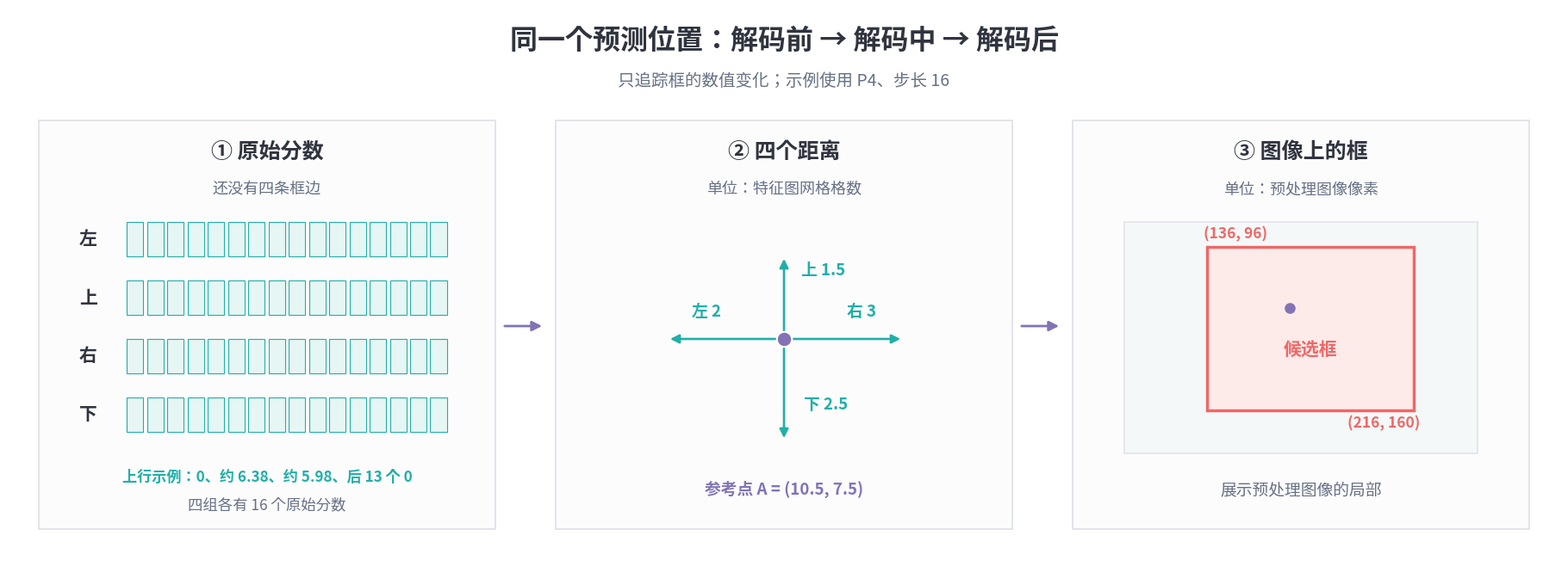
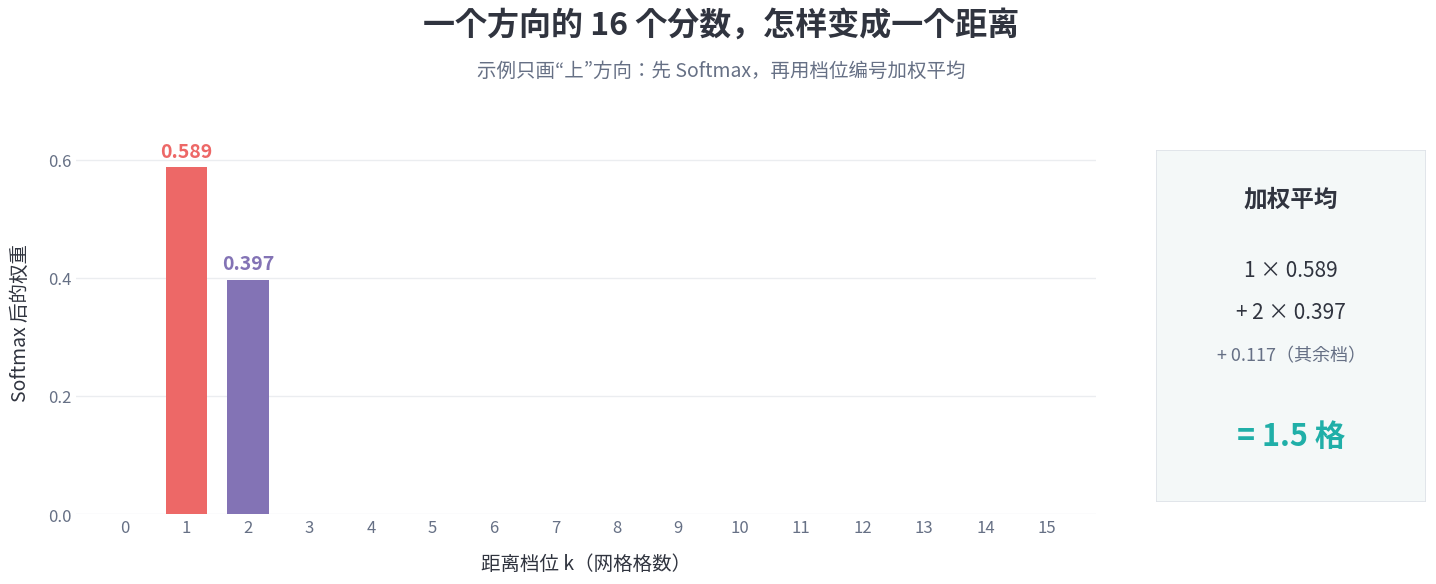
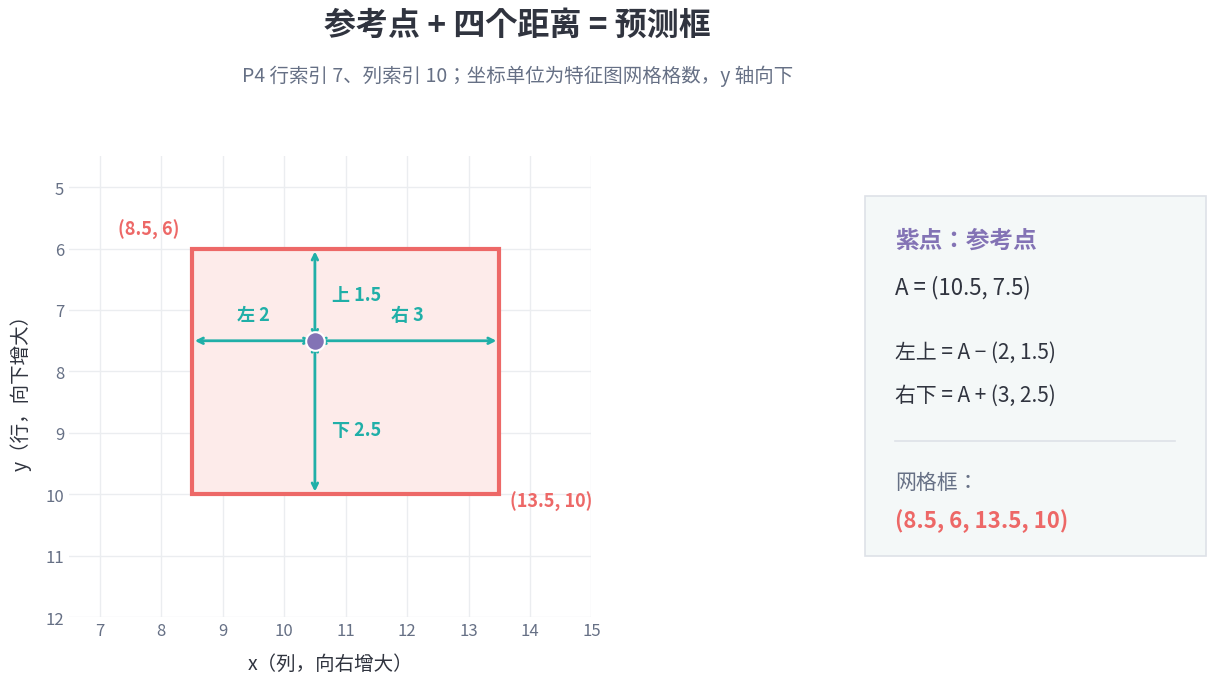

Write Python code to recreate these figures, in order.
"""Generate the three figures in 08_BoxDecode.md from the repository root."""

from pathlib import Path

import matplotlib

matplotlib.use("Agg")
import matplotlib.pyplot as plt
from matplotlib import font_manager
from matplotlib.patches import FancyArrowPatch, Rectangle


OUT = Path("docs/.vuepress/public/ComputerVision/YOLOSeries")
FONT = Path("/usr/share/fonts/opentype/noto/NotoSansCJK-Regular.ttc")
INK = "#30343F"
MUTED = "#667085"
TEAL = "#20AFA8"
PURPLE = "#8373B5"
CORAL = "#ED6867"
RULE = "#DEE2E8"


def save(fig, name):
    OUT.mkdir(parents=True, exist_ok=True)
    fig.savefig(OUT / name, dpi=170, facecolor="white")
    plt.close(fig)


def overview():
    fig, ax = plt.subplots(figsize=(18, 6.6), dpi=170)
    fig.patch.set_facecolor("white")
    ax.set_xlim(0, 18)
    ax.set_ylim(0, 6.6)
    ax.set_aspect("equal")
    ax.axis("off")
    fig.subplots_adjust(left=0, right=1, top=1, bottom=0)
    ax.text(9, 6.13, "同一个预测位置：解码前 → 解码中 → 解码后",
            ha="center", fontsize=23, weight="bold", color=INK)
    ax.text(9, 5.70, "只追踪框的数值变化；示例使用 P4、步长 16",
            ha="center", fontsize=14, color=MUTED)

    cards = [(0.35, "① 原始分数", "还没有四条框边"),
             (6.35, "② 四个距离", "单位：特征图网格格数"),
             (12.35, "③ 图像上的框", "单位：预处理图像像素")]
    for x, heading, detail in cards:
        ax.add_patch(Rectangle((x, 0.55), 5.30, 4.75, facecolor="#FCFCFD",
                               edgecolor=RULE, linewidth=1.3))
        ax.text(x + 2.65, 4.86, heading, ha="center", fontsize=18,
                weight="bold", color=INK)
        ax.text(x + 2.65, 4.45, detail, ha="center", fontsize=13, color=MUTED)

    for row, label in enumerate(("左", "上", "右", "下")):
        y = 3.72 - row * 0.68
        ax.text(0.82, y + 0.20, label, fontsize=15, va="center", color=INK,
                weight="bold")
        for k in range(16):
            ax.add_patch(Rectangle((1.37 + k * 0.235, y), 0.19, 0.40,
                                   facecolor="#E5F6F4", edgecolor=TEAL,
                                   linewidth=0.8))
    ax.text(3.0, 1.10, "上行示例：0、约 6.38、约 5.98、后 13 个 0",
            ha="center", fontsize=12.3, color=TEAL, weight="bold")
    ax.text(3.0, 0.78, "四组各有 16 个原始分数", ha="center",
            fontsize=12.5, color=MUTED)

    cx, cy = 9.0, 2.76
    ax.scatter([cx], [cy], s=160, color=PURPLE, zorder=5,
               edgecolor="white", linewidth=1.5)
    for x1, y1, x2, y2 in ((cx, cy, 7.65, cy), (cx, cy, 10.38, cy),
                           (cx, cy, cx, 3.72), (cx, cy, cx, 1.58)):
        ax.add_patch(FancyArrowPatch((x1, y1), (x2, y2), arrowstyle="-|>",
                                     mutation_scale=15, linewidth=1.9,
                                     color=TEAL, zorder=4))
    for x, y, label in ((8.1, 3.02, "左 2"), (9.9, 3.02, "右 3"),
                        (9.46, 3.50, "上 1.5"), (9.49, 1.94, "下 2.5")):
        ax.text(x, y, label, ha="center", fontsize=13.5,
                color=TEAL, weight="bold")
    ax.text(cx, 0.95, "参考点 A = (10.5, 7.5)", ha="center",
            fontsize=13.5, color=PURPLE, weight="bold")

    ax.add_patch(Rectangle((12.95, 1.43), 4.10, 2.69,
                           facecolor="#F4F8F8", edgecolor=RULE, linewidth=1.1))
    ax.add_patch(Rectangle((13.91, 1.93), 2.40, 1.90,
                           facecolor="#FDEBEA", edgecolor=CORAL,
                           linewidth=2.5))
    ax.scatter([14.87], [3.12], s=65, color=PURPLE, zorder=5)
    ax.text(13.87, 3.93, "(136, 96)", ha="left", fontsize=12.5,
            color=CORAL, weight="bold")
    ax.text(16.38, 1.73, "(216, 160)", ha="right", fontsize=12.5,
            color=CORAL, weight="bold")
    ax.text(15.11, 2.56, "候选框", ha="center", fontsize=15,
            color=CORAL, weight="bold")
    ax.text(15.0, 0.95, "展示预处理图像的局部", ha="center",
            fontsize=13.5, color=MUTED)

    for x1, x2 in ((5.73, 6.22), (11.73, 12.22)):
        ax.add_patch(FancyArrowPatch((x1, 2.91), (x2, 2.91),
                                     arrowstyle="-|>", mutation_scale=17,
                                     linewidth=2.0, color=PURPLE))
    save(fig, "08_decode_overview.png")


def distribution():
    fig = plt.figure(figsize=(15, 6.4), facecolor="white")
    fig.text(0.5, 0.93, "一个方向的 16 个分数，怎样变成一个距离", ha="center",
             fontsize=23, weight="bold", color=INK)
    fig.text(0.5, 0.865, "示例只画“上”方向：先 Softmax，再用档位编号加权平均",
             ha="center", fontsize=14, color=MUTED)

    ax = fig.add_axes((0.07, 0.18, 0.68, 0.60))
    # The small probabilities make this example sum to 1 and yield exactly 1.5.
    probability = [0.001] * 16
    probability[1] = 0.589
    probability[2] = 0.397
    assert abs(sum(probability) - 1) < 1e-12
    assert abs(sum(i * p for i, p in enumerate(probability)) - 1.5) < 1e-12
    colors = [RULE] * 16
    colors[1], colors[2] = CORAL, PURPLE
    ax.bar(range(16), probability, width=0.67, color=colors, zorder=3)
    ax.set_xlim(-0.8, 15.8)
    ax.set_ylim(0, 0.65)
    ax.set_xticks(range(16))
    ax.set_yticks([0, 0.2, 0.4, 0.6])
    ax.set_xlabel("距离档位 k（网格格数）", fontsize=14, color=INK, labelpad=12)
    ax.set_ylabel("Softmax 后的权重", fontsize=14, color=INK, labelpad=12)
    ax.tick_params(axis="both", colors=MUTED, labelsize=12, length=0)
    ax.grid(axis="y", color="#EBEDF0", linewidth=1, zorder=0)
    for spine in ax.spines.values():
        spine.set_visible(False)
    ax.text(1, 0.605, "0.589", ha="center", color=CORAL, fontsize=14, weight="bold")
    ax.text(2, 0.415, "0.397", ha="center", color=PURPLE, fontsize=14, weight="bold")

    panel = fig.add_axes((0.79, 0.20, 0.18, 0.55))
    panel.axis("off")
    panel.add_patch(Rectangle((0, 0), 1, 1, facecolor="#F4F8F8",
                              edgecolor=RULE, linewidth=1.2))
    panel.text(0.5, 0.84, "加权平均", ha="center", fontsize=17,
               color=INK, weight="bold")
    panel.text(0.5, 0.64, "1 × 0.589", ha="center", fontsize=15, color=INK)
    panel.text(0.5, 0.52, "+ 2 × 0.397", ha="center", fontsize=15, color=INK)
    panel.text(0.5, 0.40, "+ 0.117（其余档）", ha="center", fontsize=13, color=MUTED)
    panel.text(0.5, 0.16, "= 1.5 格", ha="center", fontsize=22,
               color=TEAL, weight="bold")
    save(fig, "08_dfl_distribution.png")


def box_coordinates():
    fig = plt.figure(figsize=(15, 7.2), facecolor="white")
    fig.text(0.5, 0.93, "参考点 + 四个距离 = 预测框", ha="center",
             fontsize=23, weight="bold", color=INK)
    fig.text(0.5, 0.865, "P4 行索引 7、列索引 10；坐标单位为特征图网格格数，y 轴向下",
             ha="center", fontsize=14, color=MUTED)

    ax = fig.add_axes((0.07, 0.12, 0.61, 0.64))
    ax.set_xlim(6.5, 15)
    ax.set_ylim(12, 4.5)
    ax.set_aspect("equal")
    ax.set_xticks(range(7, 16))
    ax.set_yticks(range(5, 13))
    ax.tick_params(axis="both", colors=MUTED, labelsize=12, length=0)
    ax.grid(color="#EBEDF0", linewidth=1)
    for spine in ax.spines.values():
        spine.set_visible(False)
    ax.set_xlabel("x（列，向右增大）", fontsize=14, color=INK, labelpad=10)
    ax.set_ylabel("y（行，向下增大）", fontsize=14, color=INK, labelpad=10)

    ax.add_patch(Rectangle((8.5, 6), 5, 4, facecolor="#FDEBEA",
                           edgecolor=CORAL, linewidth=3, zorder=2))
    ax.scatter([10.5], [7.5], s=180, color=PURPLE, zorder=6,
               edgecolor="white", linewidth=1.5)
    arrow = dict(arrowstyle="<->", color=TEAL, lw=2, shrinkA=2, shrinkB=2)
    ax.annotate("", (8.5, 7.5), (10.5, 7.5), arrowprops=arrow, zorder=5)
    ax.annotate("", (10.5, 7.5), (13.5, 7.5), arrowprops=arrow, zorder=5)
    ax.annotate("", (10.5, 6), (10.5, 7.5), arrowprops=arrow, zorder=5)
    ax.annotate("", (10.5, 7.5), (10.5, 10), arrowprops=arrow, zorder=5)
    ax.text(9.5, 7.23, "左 2", ha="center", va="bottom", fontsize=13,
            color=TEAL, weight="bold")
    ax.text(12, 7.23, "右 3", ha="center", va="bottom", fontsize=13,
            color=TEAL, weight="bold")
    ax.text(10.78, 6.75, "上 1.5", va="center", fontsize=13,
            color=TEAL, weight="bold")
    ax.text(10.78, 8.95, "下 2.5", va="center", fontsize=13,
            color=TEAL, weight="bold")
    ax.text(8.3, 5.78, "(8.5, 6)", ha="right", fontsize=13, color=CORAL,
            weight="bold")
    ax.text(13.67, 10.20, "(13.5, 10)", ha="left", fontsize=13,
            color=CORAL, weight="bold")

    panel = fig.add_axes((0.72, 0.18, 0.25, 0.55))
    panel.axis("off")
    panel.add_patch(Rectangle((0, 0), 1, 1, facecolor="#F4F8F8",
                              edgecolor=RULE, linewidth=1.2))
    panel.text(0.09, 0.86, "紫点：参考点", fontsize=17, color=PURPLE,
               weight="bold")
    panel.text(0.09, 0.73, "A = (10.5, 7.5)", fontsize=16, color=INK)
    panel.text(0.09, 0.55, "左上 = A − (2, 1.5)", fontsize=15, color=INK)
    panel.text(0.09, 0.43, "右下 = A + (3, 2.5)", fontsize=15, color=INK)
    panel.plot([0.09, 0.91], [0.32, 0.32], color=RULE, linewidth=1.2)
    panel.text(0.09, 0.19, "网格框：", fontsize=15, color=MUTED)
    panel.text(0.09, 0.08, "(8.5, 6, 13.5, 10)", fontsize=16,
               color=CORAL, weight="bold")
    save(fig, "08_box_coordinates.png")


def main():
    font_manager.fontManager.addfont(str(FONT))
    plt.rcParams["font.family"] = font_manager.FontProperties(fname=str(FONT)).get_name()
    plt.rcParams["axes.unicode_minus"] = False
    overview()
    distribution()
    box_coordinates()


if __name__ == "__main__":
    main()
